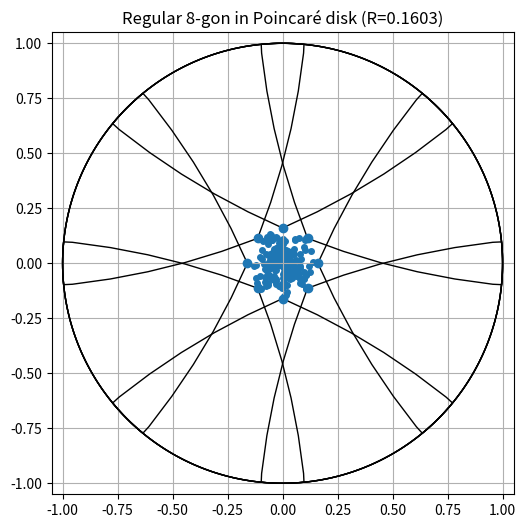
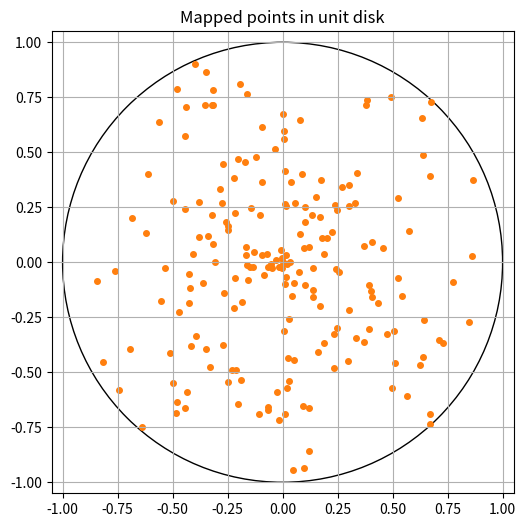

Source code (Python) for these figures, in order:
"""
poincare_ngon_direct_r.py

Build a regular 4n-gon in the Poincaré disk using the closed-form formula for the
Euclidean circum-radius R (inside the unit disk) derived from the interior angle α.
Provide bijective forward/inverse radial normalization maps Poincaré-polygon <-> unit disk.

Usage:
    python poincare_ngon_direct_r.py
"""

import numpy as np
import matplotlib.pyplot as plt

# --------------------
# Closed-form Euclidean radius from interior angle alpha
# --------------------
def vertex_radius_from_alpha(n_sides, alpha):
    """
    Compute Euclidean circumradius R in the Poincaré disk for a regular n-sided polygon
    with interior angle `alpha` at each vertex.

    Formula (derived from hyperbolic triangle relations):
        R = sqrt( (cos(pi/n) - cos(alpha/2)) / (cos(pi/n) + cos(alpha/2)) )

    Notes:
      - alpha is the interior angle at each vertex (in radians).
      - The expression requires cos(pi/n) > cos(alpha/2) (i.e. the numerator positive).
      - For hyperbolic polygons alpha < pi*(1 - 2/n) is not required here; check domain.
    """
    # numeric guards
    if n_sides <= 2:
        raise ValueError("n_sides must be >= 3")
    c1 = np.cos(np.pi / n_sides)
    c2 = np.cos(alpha / 2.0)
    num = c1 - c2
    den = c1 + c2
    if den <= 0:
        raise ValueError("Denominator nonpositive in radius formula (invalid alpha/n).")
    if num <= 0:
        # polygon would push to or beyond boundary: return radius extremely close to 1
        return 1.0 - 1e-12
    R2 = num / den
    # numerical safety clamp
    if R2 < 0:
        R2 = 0.0
    R = np.sqrt(R2)
    # final clamp to be strictly < 1
    if R >= 1.0:
        R = 1.0 - 1e-12
    return float(R)


# --------------------
# Basic Poincaré helpers reused (minimal)
# --------------------

def circle_center_orthogonal(p, q):
    p = np.asarray(p, dtype=float)
    q = np.asarray(q, dtype=float)
    A = np.vstack([p, q])
    b = np.array([ (np.dot(p,p) + 1.0)/2.0, (np.dot(q,q) + 1.0)/2.0 ])
    det = np.linalg.det(A)
    if abs(det) < 1e-14:
        return None
    m = np.linalg.solve(A, b)
    r2 = np.dot(m, m) - 1.0
    # clamp slight negative noise
    if r2 < 0 and r2 > -1e-12:
        r2 = 0.0
    if r2 < 0:
        return None
    r = np.sqrt(r2)
    return m, r


def intersect_ray_with_circle(u, m, r):
    udotm = float(np.dot(u, m))
    disc = udotm*udotm - (np.dot(m, m) - r*r)
    if disc < 0:
        return None
    sqrt_disc = np.sqrt(max(0.0, disc))
    t1 = udotm - sqrt_disc
    t2 = udotm + sqrt_disc
    candidates = []
    for t in (t1, t2):
        if t <= 1e-14 or t >= 1.0 - 1e-12:
            continue
        pt = t * u
        if np.linalg.norm(pt) < 1.0 - 1e-12:
            candidates.append(t)
    if not candidates:
        return None
    return float(min(candidates))


def intersect_ray_with_euclid_segment(u, p, q):
    A = np.column_stack([u, -(q - p)])
    try:
        sol = np.linalg.solve(A, p)
    except np.linalg.LinAlgError:
        return None
    t, s = sol[0], sol[1]
    if t > 1e-14 and 0.0 <= s <= 1.0 and t < 1.0 and np.linalg.norm(t*u) < 1.0 - 1e-12:
        return float(t)
    return None


# --------------------
# Build regular n-gon using direct R formula
# --------------------

def build_regular_ngon_from_alpha(n_sides, alpha):
    """
    Build regular n-gon vertices in Poincaré disk using closed-form R computed from alpha.
    Returns (vertices, R).
    """
    R = vertex_radius_from_alpha(n_sides, alpha)
    verts = []
    for k in range(n_sides):
        theta = 2.0 * np.pi * k / n_sides
        v = np.array([R * np.cos(theta), R * np.sin(theta)])
        verts.append(v)
    return verts, R


# --------------------
# For a direction u compute t_max (same logic as earlier)
# --------------------

def max_radius_along_direction(u, vertices):
    best_t = None
    m = len(vertices)
    for k in range(m):
        p = vertices[k]
        q = vertices[(k+1) % m]
        circ = circle_center_orthogonal(p, q)
        if circ is None:
            t_line = intersect_ray_with_euclid_segment(u, p, q)
            if t_line is not None:
                if best_t is None or t_line < best_t:
                    best_t = t_line
            continue
        center, rad = circ
        t = intersect_ray_with_circle(u, center, rad)
        if t is None:
            continue
        if best_t is None or t < best_t:
            best_t = t
    return best_t


# --------------------
# Forward / inverse bijection (Poincaré polygon interior) <-> unit disk
# --------------------

def forward_bijection_poincare_to_unit(z, vertices):
    z = np.asarray(z, dtype=float)
    r = np.linalg.norm(z)
    if r == 0:
        return np.array([0.0, 0.0]), (0.0, 0.0)
    u = z / r
    t_max = max_radius_along_direction(u, vertices)
    if t_max is None:
        raise RuntimeError("direction does not intersect polygon boundary")
    rho = r / t_max
    rho = np.clip(rho, 0.0, 1.0)
    theta = np.arctan2(z[1], z[0])
    w = np.array([rho * np.cos(theta), rho * np.sin(theta)])
    return w, (rho, theta)


def inverse_bijection_unit_to_poincare(w, vertices):
    w = np.asarray(w, dtype=float)
    rho = np.linalg.norm(w)
    if rho == 0:
        return np.zeros(2)
    theta = np.arctan2(w[1], w[0])
    u = np.array([np.cos(theta), np.sin(theta)])
    t_max = max_radius_along_direction(u, vertices)
    if t_max is None:
        raise RuntimeError("direction does not intersect polygon boundary")
    r = rho * t_max
    if r >= 1.0:
        r = 1.0 - 1e-12
    p = r * u
    return p


# --------------------
# Utility: geodesic arc points for plotting
# --------------------

def geodesic_arc_points(p, q, npts=64):
    circ = circle_center_orthogonal(p, q)
    if circ is None:
        return [ (1-t)*p + t*q for t in np.linspace(0,1,npts) ]
    m, r = circ
    ang_p = np.arctan2(p[1]-m[1], p[0]-m[0])
    ang_q = np.arctan2(q[1]-m[1], q[0]-m[0])
    if ang_q <= ang_p:
        ang_q += 2*np.pi
    thetas = np.linspace(ang_p, ang_q, npts)
    pts = [ m + r * np.array([np.cos(t), np.sin(t)]) for t in thetas ]
    # clip minor numerical overshoot
    pts = [ (pt / max(1.0, np.linalg.norm(pt))) * (1.0 - 1e-12) if np.linalg.norm(pt) >= 1.0 else pt for pt in pts ]
    return pts


# --------------------
# Plot / test harness
# --------------------

def plot_polygon(vertices, samples=None, mapped=None, title=""):
    fig, ax = plt.subplots(1,1,figsize=(6,6))
    uc = plt.Circle((0,0), 1.0, fill=False, linewidth=1.0)
    ax.add_artist(uc)
    for k in range(len(vertices)):
        p = vertices[k]
        q = vertices[(k+1) % len(vertices)]
        arc = geodesic_arc_points(p, q, npts=120)
        arc = np.array(arc)
        ax.plot(arc[:,0], arc[:,1], '-k', linewidth=1.0)
    V = np.array(vertices)
    ax.plot(V[:,0], V[:,1], 'o', label='vertices')
    if samples is not None:
        S = np.array(samples)
        ax.scatter(S[:,0], S[:,1], c='C0', s=16)
    if mapped is not None:
        M = np.array(mapped)
        # plot mapped points as well in another subplot for comparison
    ax.set_xlim(-1.05, 1.05)
    ax.set_ylim(-1.05, 1.05)
    ax.set_aspect('equal', 'box')
    ax.grid(True)
    ax.set_title(title)
    plt.show()


def run_demo():
    # Choose polygon parameters
    two_n = 8                # 2n = number of sides; example 8-gon
    n_sides = two_n
    # interior vertex angle alpha in radians (choose something < pi)
    alpha = 1.0              # example interior angle (radians)
    vertices, R = build_regular_ngon_from_alpha(n_sides, alpha)
    print(f"Built regular {n_sides}-gon with interior angle alpha={alpha:.6f} rad -> Euclidean R={R:.6f}")

    # sample interior points and test bijection
    samples = []
    mapped = []
    recovered = []
    n_tests = 200
    max_err = 0.0
    for _ in range(n_tests):
        ang = np.random.uniform(0, 2*np.pi)
        u = np.array([np.cos(ang), np.sin(ang)])
        tmax = max_radius_along_direction(u, vertices)
        if tmax is None:
            continue
        r = np.random.uniform(0.0, tmax * 0.9999)
        p = r * u
        w, pol = forward_bijection_poincare_to_unit(p, vertices)
        p_back = inverse_bijection_unit_to_poincare(w, vertices)
        # measure Euclidean difference (small) and Poincaré distance (optionally)
        err = np.linalg.norm(p - p_back)
        if err > max_err:
            max_err = err
        samples.append(p)
        mapped.append(w)
        recovered.append(p_back)
    print("max euclidean reconstruction error:", max_err)

    # plot original polygon and sample points
    plot_polygon(vertices, samples=samples, title=f"Regular {n_sides}-gon in Poincaré disk (R={R:.4f})")

    # Also plot mapped points in unit disk for visual confirmation
    fig, ax = plt.subplots(1,1,figsize=(6,6))
    uc = plt.Circle((0,0), 1.0, fill=False, linewidth=1.0)
    ax.add_artist(uc)
    if mapped:
        M = np.array(mapped)
        ax.scatter(M[:,0], M[:,1], c='C1', s=16)
    ax.set_xlim(-1.05, 1.05)
    ax.set_ylim(-1.05, 1.05)
    ax.set_aspect('equal', 'box')
    ax.set_title("Mapped points in unit disk")
    ax.grid(True)
    plt.show()


if __name__ == "__main__":
    run_demo()

